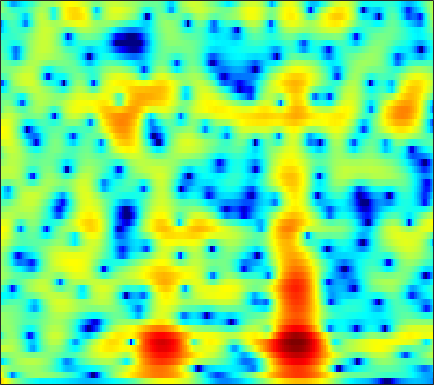

Source data for this figure (header and first rows):
7.689, 6.7963, 5.588, 4.3777, 3.477, 2.3073, 1.196, 0.41209, -0.55425, -1.4297, -2.2164, -2.7559, -3.4233, -4.0491, -4.5074, -5.1092, -5.6677, -6.0175, -6.3382, -6.4794, -6.4805, -6.4301, -6.357, -6.311
5.66, 3.716, 0.6629, -3.204, -6.953, -12.51, -10.9, -7.71, -4.711, -2.747, -1.398, -0.6607, 0.05771, 0.5447, 0.7953, 1.014, 1.134, 1.174, 1.176, 1.123, 1.017, 0.9043, 0.7026, 0.4466
3.343, 2.462, 1.483, 0.7647, 0.4088, 0.1594, 0.1329, 0.2083, 0.382, 0.5908, 0.8071, 0.9616, 1.134, 1.254, 1.298, 1.284, 1.178, 1.035, 0.7617, 0.3966, -0.06798, -0.4851, -1.141, -1.921
-7.543, -6.907, -4.762, -2.852, -1.733, -0.5519, 0.3688, 0.9232, 1.496, 1.904, 2.179, 2.315, 2.427, 2.481, 2.485, 2.438, 2.318, 2.168, 1.884, 1.501, 1.008, 0.5579, -0.1637, -1.046
-0.5174, -0.5283, -0.1708, 0.3037, 0.5969, 0.8778, 1.049, 1.119, 1.138, 1.052, 0.8558, 0.6594, 0.3657, 0.1197, -0.0138, -0.08987, -0.05137, 0.02631, 0.1608, 0.2782, 0.3376, 0.3121, 0.1836, -0.06086
3.509, 3.255, 3.045, 2.905, 2.756, 2.427, 1.911, 1.406, 0.5913, -0.4211, -1.74, -2.998, -5.131, -7.762, -9.679, -10.36, -8.305, -6.379, -4.115, -2.337, -1.002, -0.2606, 0.4312, 0.8127
0.6151, 0.9227, 1.321, 1.649, 1.807, 1.807, 1.459, 0.9505, -0.01238, -1.238, -2.659, -3.882, -5.694, -7.525, -8.514, -8.536, -7.066, -5.515, -3.471, -1.669, -0.174, 0.7376, 1.671, 2.289
-3.942, -1.852, -0.1558, 0.6358, 0.8679, 0.8536, 0.4575, -0.14, -1.415, -3.187, -5.505, -7.764, -12.03, -17.3, -15.86, -10.8, -7.207, -5.089, -2.756, -0.8534, 0.6517, 1.543, 2.459, 3.08
0.5196, 0.582, 0.8033, 0.9411, 0.8657, 0.5329, 0.01908, -0.4689, -1.325, -2.384, -3.497, -4.261, -5.149, -5.711, -5.675, -4.952, -3.797, -2.857, -1.681, -0.5935, 0.3627, 0.9794, 1.646, 2.117
1.282, 1.094, 0.8594, 0.6889, 0.5349, 0.242, -0.1233, -0.4117, -0.8492, -1.357, -1.862, -2.148, -2.382, -2.493, -2.5, -2.377, -2.061, -1.707, -1.165, -0.5908, -0.03174, 0.3676, 0.8431, 1.222
1.044, 0.9399, 0.6997, 0.4502, 0.2897, 0.05775, -0.2595, -0.5357, -0.9278, -1.389, -1.946, -2.374, -2.866, -3.216, -3.369, -3.4, -3.196, -2.852, -2.195, -1.403, -0.6009, -0.02666, 0.6584, 1.241
-0.5394, -0.3939, -0.2517, -0.24, -0.283, -0.3736, -0.5936, -0.8628, -1.308, -1.869, -2.678, -3.551, -5.076, -6.991, -8.622, -10.43, -10.03, -8.265, -5.594, -3.257, -1.365, -0.207, 1.032, 1.978
-4.908, -4.178, -3.265, -2.65, -2.41, -2.253, -2.127, -2.105, -2.217, -2.46, -2.825, -3.321, -4.415, -5.997, -7.337, -8.707, -8.388, -6.838, -4.291, -2.046, -0.272, 0.7888, 1.916, 2.76
-6.187, -5.808, -5.978, -6.436, -6.864, -7.248, -6.815, -5.954, -4.69, -3.654, -2.798, -2.217, -1.658, -1.347, -1.163, -0.8201, -0.3408, 0.08316, 0.7035, 1.355, 1.943, 2.294, 2.628, 2.816
-2.272, -2.975, -4.859, -7.732, -10.78, -17.45, -15.22, -10.57, -6.383, -3.529, -1.736, -0.7706, 0.2981, 1.172, 1.658, 2.16, 2.609, 2.895, 3.156, 3.274, 3.232, 3.06, 2.599, 1.846
1.019, 0.3982, -0.4454, -1.486, -2.177, -2.811, -2.859, -2.536, -2.031, -1.395, -0.5827, -0.04283, 0.5339, 1.07, 1.483, 1.977, 2.37, 2.616, 2.866, 2.945, 2.79, 2.492, 1.761, 0.5236
1.857, 1.385, 0.8722, 0.2199, -0.2826, -0.8684, -1.454, -1.774, -2.022, -2.352, -2.606, -2.652, -2.646, -2.582, -2.386, -1.863, -1.178, -0.6282, 0.1219, 0.7827, 1.259, 1.464, 1.536, 1.374
1.429, 0.9345, 0.149, -0.7141, -1.447, -2.461, -3.625, -4.473, -5.342, -6.208, -7.336, -8.237, -9.487, -10.93, -11.67, -10.8, -8.243, -6.175, -3.795, -1.873, -0.357, 0.5436, 1.477, 2.181
0.8045, 0.1884, -1.05, -2.554, -3.969, -6.18, -8.56, -10.45, -12.3, -12.45, -12.24, -12.52, -13.45, -15.11, -16.71, -15.27, -11.06, -8.249, -5.157, -2.767, -0.9161, 0.2236, 1.468, 2.458
1.199, 0.5225, -0.8119, -2.66, -4.41, -7.314, -11.28, -15.67, -18.79, -15.8, -12.43, -10.76, -9.501, -8.385, -7.581, -6.532, -5.197, -4.12, -2.708, -1.339, -0.1025, 0.7175, 1.685, 2.498
2.587, 1.988, 1.023, -0.2027, -1.205, -2.69, -3.946, -4.824, -5.693, -5.745, -5.653, -5.328, -4.725, -4.203, -3.714, -3.058, -2.421, -1.905, -1.215, -0.5559, 0.1116, 0.5845, 1.179, 1.72
4.077, 3.555, 2.851, 2.028, 1.337, 0.332, -0.5273, -1.088, -1.841, -2.172, -2.342, -2.409, -2.266, -2.11, -2.029, -1.843, -1.741, -1.709, -1.65, -1.578, -1.431, -1.224, -0.8271, -0.3291
5.463, 5.064, 4.365, 3.469, 2.683, 1.504, 0.1038, -0.7783, -1.78, -2.51, -2.459, -2.251, -1.925, -1.521, -1.413, -1.538, -1.937, -2.529, -3.623, -4.935, -6.105, -6.335, -5.53, -4
6.059, 5.923, 5.287, 4.314, 3.295, 1.486, -1.224, -4.037, -9.314, -13.49, -8.217, -5.038, -2.492, -1.187, -0.6367, -0.6236, -1.267, -2.181, -4.268, -7.624, -13.44, -17.71, -11.62, -6.894
4.314, 4.489, 4.345, 3.862, 3.182, 2.052, 0.4689, -0.9599, -2.451, -3.368, -2.583, -1.753, -0.5383, 0.1964, 0.4731, 0.49, 0.01513, -0.5473, -1.619, -2.842, -3.952, -4.544, -4.902, -4.906
1.855, 2.17, 2.54, 2.623, 2.549, 2.305, 2.056, 1.761, 1.556, 1.413, 1.435, 1.539, 1.611, 1.692, 1.594, 1.343, 0.876, 0.3661, -0.4536, -1.498, -2.668, -3.673, -5.197, -7.016
-0.2054, 0.2427, 0.6588, 0.9994, 1.287, 1.541, 1.807, 2.031, 2.177, 2.448, 2.557, 2.654, 2.683, 2.604, 2.477, 2.129, 1.638, 1.123, 0.264, -0.8329, -2.202, -3.432, -5.395, -7.801
-2.401, -2.147, -1.929, -1.544, -1.148, -0.3744, 0.393, 1.019, 1.777, 2.36, 2.854, 3.076, 3.301, 3.317, 3.257, 3.023, 2.618, 2.206, 1.469, 0.543, -0.6414, -1.689, -3.34, -5.294
-5.191, -6.197, -7.815, -8.425, -7.484, -4.881, -2.338, -0.9375, 0.7398, 1.78, 2.603, 2.978, 3.32, 3.477, 3.488, 3.417, 3.212, 2.995, 2.572, 2.005, 1.25, 0.5546, -0.5739, -1.934
-4.766, -6.468, -9.208, -11.45, -9.746, -5.872, -2.945, -1.295, 0.123, 1.118, 1.612, 1.84, 1.871, 1.868, 1.817, 1.823, 1.897, 1.972, 2.062, 2.042, 1.903, 1.678, 1.247, 0.6584
-0.2469, -0.5015, -0.8194, -0.7858, -0.6588, -0.1389, 0.3486, 0.729, 0.9334, 0.8549, 0.3401, -0.2865, -1.415, -2.708, -3.395, -3.485, -2.527, -1.551, -0.3141, 0.6415, 1.269, 1.541, 1.665, 1.553
2.517, 2.582, 2.558, 2.559, 2.585, 2.509, 2.423, 2.157, 1.731, 0.8521, -0.3987, -1.832, -4.501, -9.159, -15.56, -17.19, -8.565, -5.25, -2.507, -0.7596, 0.3116, 0.8014, 1.093, 1.056
2.465, 2.645, 2.845, 2.926, 2.993, 2.891, 2.733, 2.415, 1.931, 1.143, 0.2302, -0.6671, -1.888, -3.136, -3.726, -3.93, -3.371, -2.697, -1.73, -0.9016, -0.3094, -0.05055, 0.04539, -0.1611
0.7531, 1.218, 1.839, 2.273, 2.456, 2.588, 2.479, 2.342, 1.933, 1.45, 0.834, 0.3523, -0.2929, -0.8435, -1.152, -1.405, -1.418, -1.33, -1.103, -0.8671, -0.6575, -0.5695, -0.5734, -0.7808
-1.301, -0.00653, 1.187, 2.032, 2.384, 2.64, 2.585, 2.457, 2.048, 1.555, 0.8797, 0.3972, -0.3227, -0.9263, -1.355, -1.722, -1.913, -1.895, -1.729, -1.433, -1.116, -0.8978, -0.705, -0.6523
-0.1888, 1.12, 2.289, 2.977, 3.278, 3.307, 3.122, 2.717, 2.104, 1.194, 0.1777, -0.7, -1.938, -3.214, -4.115, -5.034, -5.434, -5.245, -4.483, -3.408, -2.347, -1.655, -0.9337, -0.4429
3.51, 3.868, 4.261, 4.342, 4.236, 3.827, 3.146, 2.397, 1.233, -0.2767, -1.913, -3.381, -5.387, -7.922, -10.22, -14.88, -20.17, -16.56, -10.66, -6.928, -4.397, -3.014, -1.66, -0.7789
5.53, 5.488, 5.279, 4.908, 4.41, 3.592, 2.327, 1.261, -0.7146, -3.016, -5.707, -7.869, -10.2, -11.85, -12.39, -13.04, -12.8, -11.62, -9.145, -6.623, -4.599, -3.405, -2.192, -1.374
5.934, 5.788, 5.391, 4.843, 4.281, 3.269, 1.878, 0.6356, -1.658, -4.559, -8.791, -13.63, -26.55, -17.84, -13.47, -10.12, -8.076, -6.881, -5.505, -4.397, -3.441, -2.891, -2.352, -1.986
4.82, 4.819, 4.673, 4.326, 4, 3.216, 2.221, 1.354, -0.1443, -1.708, -3.486, -4.703, -5.638, -5.868, -5.443, -4.575, -3.773, -3.241, -2.713, -2.517, -2.574, -2.822, -3.402, -4.077
1.867, 2.447, 3.076, 3.253, 3.238, 2.821, 2.318, 1.681, 0.9313, 0.2136, -0.4558, -0.7067, -0.9412, -0.8994, -0.7065, -0.4838, -0.2394, -0.1361, -0.2319, -0.6104, -1.497, -2.598, -4.856, -8.8
-1.308, 0.09166, 1.119, 1.59, 1.462, 1.164, 0.4253, -0.3908, -1.313, -2.215, -2.386, -2.088, -1.398, -0.4435, 0.1445, 0.8282, 1.313, 1.482, 1.458, 1.146, 0.4798, -0.2355, -1.47, -2.874
-0.761, -0.4104, -0.1508, -0.1582, -0.4425, -1.157, -2.67, -4.198, -7.626, -13.68, -14.61, -9.661, -4.98, -2.243, -0.7923, 0.6089, 1.45, 1.837, 2.09, 2.043, 1.828, 1.572, 1.152, 0.7756
-1.385, -1.545, -1.474, -1.445, -1.323, -1.692, -2.4, -3.015, -4.519, -5.788, -5.609, -4.438, -2.504, -0.7361, 0.344, 1.343, 1.982, 2.264, 2.4, 2.326, 2.095, 1.845, 1.48, 1.112
-6.53, -6.504, -5.07, -3.277, -2.192, -1.094, -0.3146, -0.03202, 0.2723, 0.5925, 0.9645, 1.281, 1.826, 2.349, 2.621, 2.822, 2.834, 2.678, 2.285, 1.764, 1.127, 0.6384, 0.005276, -0.6423
-14.31, -13.68, -7.758, -4.019, -2.125, -0.2076, 1.067, 1.734, 2.532, 3.088, 3.471, 3.699, 3.88, 3.875, 3.739, 3.37, 2.692, 1.964, 0.7088, -0.8413, -2.478, -3.534, -4.419, -4.727
-2.871, -2.711, -2.039, -1.036, -0.243, 0.713, 1.554, 2.176, 2.772, 3.246, 3.617, 3.806, 3.869, 3.718, 3.455, 2.809, 1.746, 0.6201, -1.461, -4.589, -9.68, -16.9, -19.23, -10.87
-0.5071, -0.4603, -0.3849, -0.1889, -0.03632, 0.2418, 0.6239, 0.9176, 1.337, 1.811, 2.26, 2.519, 2.765, 2.835, 2.726, 2.317, 1.602, 0.8379, -0.5235, -2.254, -4.106, -5.225, -5.784, -5.209
-0.5243, -0.7474, -1.153, -1.621, -2.028, -2.485, -2.684, -2.673, -2.182, -1.324, -0.3482, 0.3259, 1.125, 1.726, 2.006, 2.161, 2.093, 1.898, 1.475, 0.9431, 0.4163, 0.07558, -0.2409, -0.3846
-1.371, -1.903, -2.836, -4.223, -5.607, -7.968, -10.98, -12.4, -10.14, -6.707, -3.929, -2.271, -0.577, 0.6543, 1.341, 2.017, 2.429, 2.595, 2.669, 2.62, 2.465, 2.308, 2.069, 1.796
-2.26, -2.786, -3.728, -5.083, -6.407, -8.753, -11.55, -12.86, -10.83, -7.457, -4.645, -2.968, -1.203, 0.1771, 1.005, 1.86, 2.475, 2.807, 3.096, 3.219, 3.19, 3.082, 2.823, 2.442
-3.083, -3.288, -3.711, -4.175, -4.485, -4.991, -5.291, -5.199, -4.686, -3.796, -2.709, -1.883, -0.7641, 0.2604, 0.9437, 1.728, 2.376, 2.759, 3.12, 3.306, 3.332, 3.233, 2.938, 2.451
-4.643, -4.491, -4.221, -3.93, -3.788, -3.575, -3.372, -3.157, -2.915, -2.567, -2.077, -1.593, -0.8638, -0.07662, 0.5382, 1.35, 2.079, 2.533, 2.997, 3.286, 3.383, 3.324, 3.068, 2.591
-9.043, -7.7, -5.854, -4.55, -3.926, -3.304, -3.025, -3.091, -3.276, -3.541, -3.703, -3.6, -3.082, -2.044, -1.081, 0.2048, 1.332, 2.034, 2.744, 3.189, 3.365, 3.352, 3.168, 2.829
-11.82, -8.353, -5.544, -3.856, -3.057, -2.664, -2.811, -3.311, -4.393, -6.268, -9.268, -12.14, -11.63, -7.005, -4.174, -1.365, 0.6059, 1.661, 2.587, 3.034, 3.086, 2.91, 2.473, 1.992
-2.078, -2.015, -1.68, -1.433, -1.387, -1.599, -2.088, -2.545, -3.617, -5.175, -7.146, -8.476, -8.02, -5.264, -3.097, -0.7033, 1.039, 1.942, 2.659, 2.818, 2.391, 1.609, -0.1362, -2.767
0.4927, -0.1245, -0.9641, -1.866, -2.582, -3.26, -3.725, -3.89, -4.128, -4.252, -4.19, -3.976, -3.365, -2.402, -1.534, -0.3875, 0.6498, 1.273, 1.818, 1.955, 1.552, 0.8424, -0.7864, -3.273
0.09034, -1.131, -3.223, -5.799, -7.937, -10.21, -10.45, -9.781, -8.343, -7.195, -6.361, -5.769, -5.029, -4.237, -3.538, -2.467, -1.347, -0.5534, 0.3374, 0.9732, 1.326, 1.437, 1.422, 1.394
